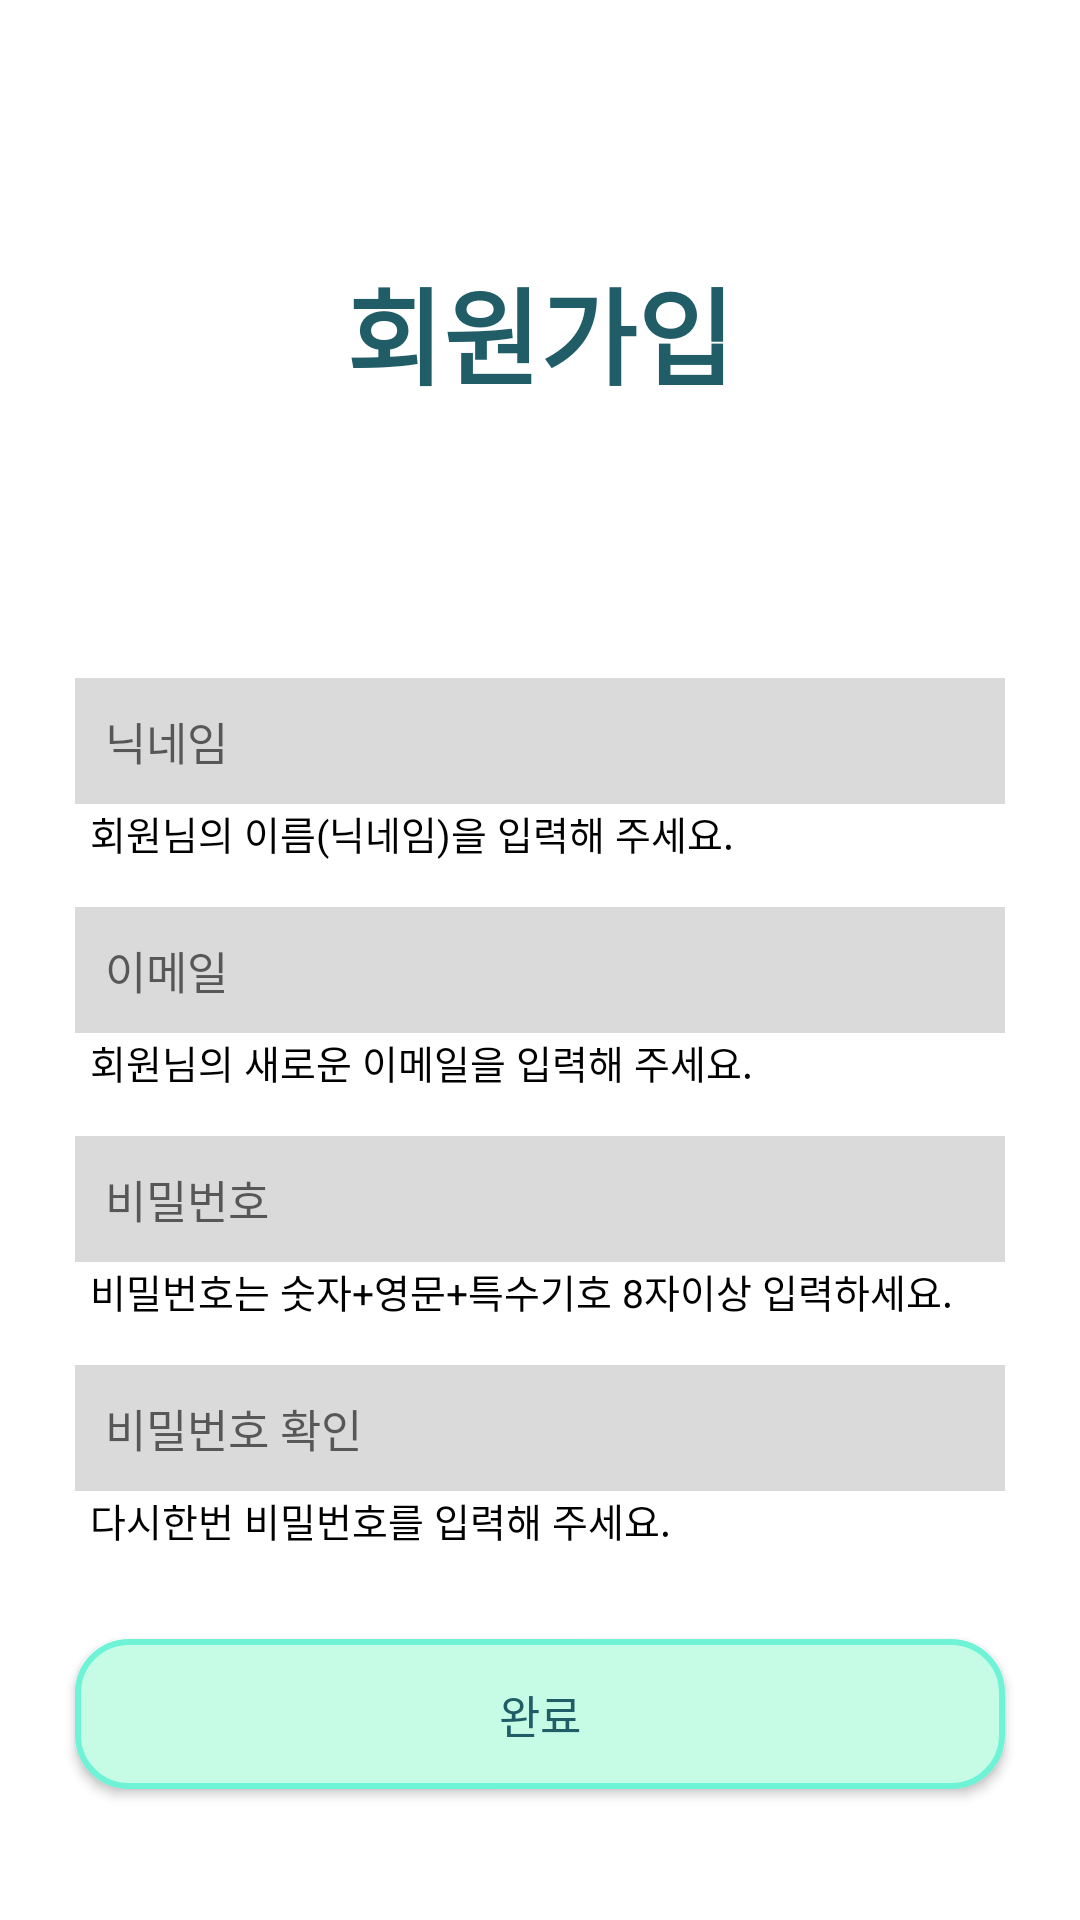

Produce the Android XML layout that renders to this screen, including the resource entries it uses.
<!-- AndroidManifest.xml: application theme Theme.AppCompat.Light.NoActionBar -->
<!-- res/layout/activity_sign.xml -->
<?xml version="1.0" encoding="utf-8"?>
<LinearLayout xmlns:android="http://schemas.android.com/apk/res/android"
    xmlns:app="http://schemas.android.com/apk/res-auto"
    xmlns:tools="http://schemas.android.com/tools"
    android:layout_width="match_parent"
    android:layout_height="match_parent"
    tools:context="SubActivity"
    android:orientation="vertical"
    android:padding="15dp"
    android:background="#ffffff"
    android:id="@+id/sign_up">

    <TextView
        android:layout_width="match_parent"
        android:layout_height="wrap_content"
        android:text="회원가입"
        android:textColor="@color/text_mint"
        android:textSize="35dp"
        android:textStyle="bold"
        android:gravity="center"
        android:layout_margin="60dp"
        android:padding="10dp">
    </TextView>

    <EditText
        android:id="@+id/nickname"
        android:layout_width="match_parent"
        android:layout_height="wrap_content"
        android:inputType="textPersonName"
        android:hint="닉네임"
        android:layout_marginTop="20dp"
        android:layout_marginHorizontal="10dp"
        android:padding="10dp"
        android:textSize="15dp"
        android:textColor="@color/black"
        android:background="#25000000">
    </EditText>

    <TextView
        android:layout_width="match_parent"
        android:layout_height="wrap_content"
        android:text="@string/name_txt"
        android:textColor="@color/black"
        android:textSize="13dp"
        android:gravity="left"
        android:layout_marginHorizontal="10dp"
        android:paddingLeft="5dp">
    </TextView>

    <EditText
        android:id="@+id/email"
        android:layout_width="match_parent"
        android:layout_height="wrap_content"
        android:inputType="textEmailAddress"
        android:hint="이메일"
        android:layout_marginTop="15dp"
        android:layout_marginHorizontal="10dp"
        android:padding="10dp"
        android:textSize="15dp"
        android:textColor="@color/black"
        android:background="#25000000">
    </EditText>

    <TextView
        android:layout_width="match_parent"
        android:layout_height="wrap_content"
        android:text="@string/id_txt"
        android:textColor="@color/black"
        android:textSize="13dp"
        android:gravity="left"
        android:layout_marginHorizontal="10dp"
        android:paddingLeft="5dp">
    </TextView>

    <EditText
        android:id="@+id/password"
        android:layout_width="match_parent"
        android:layout_height="wrap_content"
        android:inputType="textPassword"
        android:hint="비밀번호"
        android:layout_marginTop="15dp"
        android:layout_marginHorizontal="10dp"
        android:padding="10dp"
        android:textSize="15dp"
        android:textColor="@color/black"
        android:background="#25000000">
    </EditText>

    <TextView
        android:layout_width="match_parent"
        android:layout_height="wrap_content"
        android:text="@string/password_txt1"
        android:textColor="@color/black"
        android:textSize="13dp"
        android:gravity="left"
        android:layout_marginHorizontal="10dp"
        android:paddingLeft="5dp">
    </TextView>

    <EditText
        android:id="@+id/repassword"
        android:layout_width="match_parent"
        android:layout_height="wrap_content"
        android:inputType="textPassword"
        android:hint="비밀번호 확인"
        android:layout_marginTop="15dp"
        android:layout_marginHorizontal="10dp"
        android:padding="10dp"
        android:textSize="15dp"
        android:textColor="@color/black"
        android:background="#25000000">
    </EditText>

    <TextView
        android:layout_width="match_parent"
        android:layout_height="wrap_content"
        android:text="@string/password_txt2"
        android:textColor="@color/black"
        android:textSize="13dp"
        android:gravity="left"
        android:layout_marginHorizontal="10dp"
        android:paddingLeft="5dp">
    </TextView>

    <Button
        android:id="@+id/sign_up_btn"
        android:layout_width="match_parent"
        android:layout_height="wrap_content"
        android:layout_marginTop="30dp"
        android:layout_marginHorizontal="10dp"
        android:text="완료"
        android:textSize="15dp"
        android:textColor="@color/text_mint"
        android:background="@drawable/button_shape">
    </Button>

</LinearLayout>
<!-- resources referenced by this layout -->
<resources>
  <color name="black">#FF000000</color>
  <color name="text_mint">#205D67</color>
  <!-- drawable button_shape (drawable) -->
  <?xml version="1.0" encoding="utf-8"?>
  <shape xmlns:android="http://schemas.android.com/apk/res/android">
      <corners
          android:radius="17dp" />
      <size
          android:width="200dp"
          android:height="50dp" />
      <solid android:color="#C6FCE5" />
      <stroke android:width="2dp"
          android:color="#6EF3D6"/>
  </shape>
  <string name="id_txt">
          회원님의 새로운 이메일을 입력해 주세요.
      </string>
  <string name="name_txt">
          회원님의 이름(닉네임)을 입력해 주세요.
      </string>
  <string name="password_txt1">
          비밀번호는 숫자+영문+특수기호 8자이상 입력하세요.
      </string>
  <string name="password_txt2">
          다시한번 비밀번호를 입력해 주세요.
      </string>
</resources>
